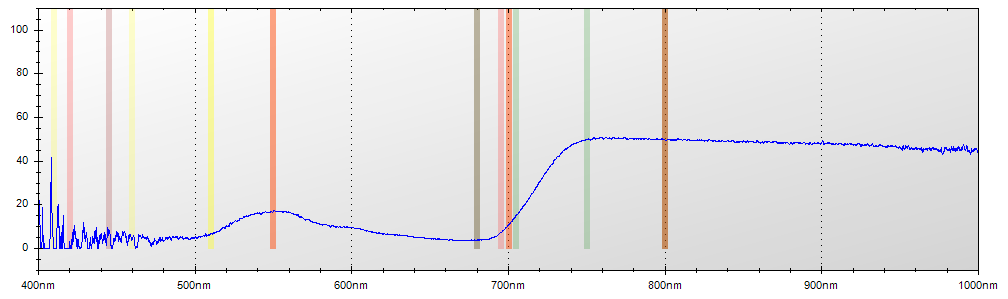

Data behind this chart, as committed beside it:
Layer Title, Color, Specimen ID
Layer 1, Blue, Untitled
Mode, Integration Time, Boxcar Width, Scans to Average
Reflectance, 650 ms, 2, 1
Wavelength, Raw Spectrometer Data, Calibrated and Averaged Data
345.6, 1628, 0%
345.8, 1546, 13.5135135135133%
346, 2878, 0%
346.2, 3539, 0%
346.5, 4175, 0%
346.7, 4743, 0%
346.9, 4735, 0%
347.1, 4729, 0%
347.3, 4614, 0%
347.5, 4603, 72.727272727273%
347.8, 4656, 26.7857142857147%
348, 4653, 100%
348.2, 4594, 100%
348.4, 4614, 62.0689655172427%
348.6, 4543, 0%
348.8, 4562, 43.8356164383567%
349.1, 4637, 43.6241610738264%
349.3, 4602, 12.4137931034485%
349.5, 4673, 0%
349.7, 4746, 100%
349.9, 4769, 0%
350.1, 4690, 100%
350.3, 4703, 100%
350.6, 4736, 0%
350.8, 4744, 0%
351, 4753, 26.0355029585803%
351.2, 4713, 32.5842696629212%
351.4, 4701, 36.3636363636361%
351.6, 4654, 42.6829268292704%
351.9, 4982, 100%
352.1, 4934, 76.4705882352945%
352.3, 5086, 0%
352.5, 5227, 21.8390804597676%
352.7, 5200, 19.6581196581188%
352.9, 4833, 0%
353.2, 4866, 0%
353.4, 4881, 0%
353.6, 4795, 0%
353.8, 4804, 0%
354, 4902, 0%
354.2, 4980, 0%
354.5, 4858, 100%
354.7, 4818, 100%
354.9, 4792, 100%
355.1, 4728, 0%
355.3, 4635, 0%
355.5, 4610, 0%
355.8, 4667, 0%
356, 4774, 5.47945205479002%
356.2, 4833, 0%
356.4, 4858, 100%
356.6, 4902, 0%
356.8, 4947, 0%
357, 4814, 0%
357.3, 4721, 0%
357.5, 4751, 0%
... 7,246 more rows
